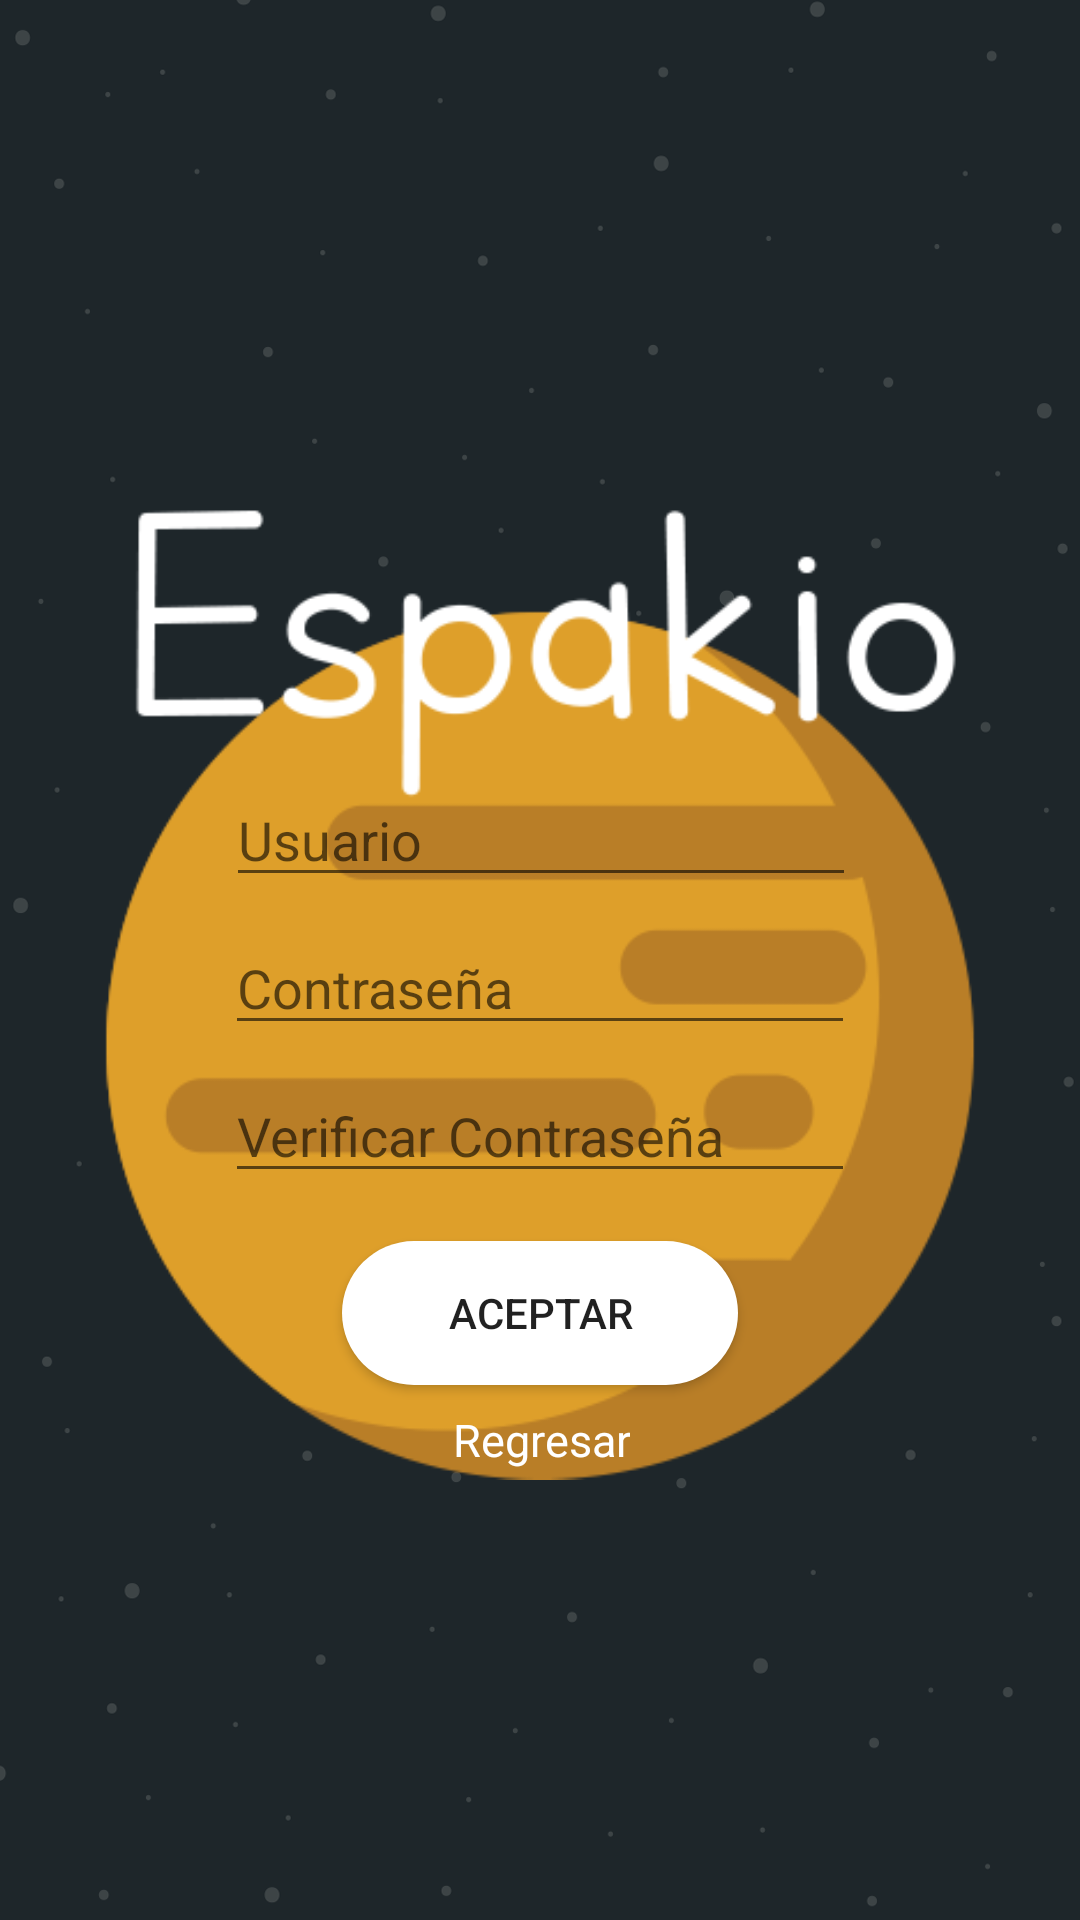

Produce the Android XML layout that renders to this screen, including the resource entries it uses.
<!-- AndroidManifest.xml: application theme AppTheme -->
<!-- res/layout/activity_registrar.xml -->
<?xml version="1.0" encoding="utf-8"?>
<android.support.constraint.ConstraintLayout xmlns:android="http://schemas.android.com/apk/res/android"
    xmlns:app="http://schemas.android.com/apk/res-auto"
    xmlns:tools="http://schemas.android.com/tools"
    android:layout_width="match_parent"
    android:layout_height="match_parent"
    android:background="@drawable/fondo_espakio"
    tools:context="com.development.espakio.appespakio.activities.Registrar">

    <ImageView
        android:id="@+id/registrar_imageView"
        android:layout_width="346dp"
        android:layout_height="429dp"
        android:layout_marginBottom="8dp"
        android:layout_marginEnd="8dp"
        android:layout_marginStart="8dp"
        android:layout_marginTop="8dp"
        android:src="@drawable/img_registrar"
        app:layout_constraintBottom_toBottomOf="parent"
        app:layout_constraintEnd_toEndOf="parent"
        app:layout_constraintStart_toStartOf="parent"
        app:layout_constraintTop_toTopOf="parent" />

    <Button
        android:id="@+id/registrar_btnAceptar"
        android:layout_width="132dp"
        android:layout_height="wrap_content"
        android:layout_marginBottom="8dp"
        android:layout_marginEnd="8dp"
        android:layout_marginStart="8dp"
        android:layout_marginTop="308dp"
        android:background="@drawable/btnstyle"
        android:text="@string/Aceptar"
        app:layout_constraintBottom_toBottomOf="@+id/registrar_imageView"
        app:layout_constraintEnd_toEndOf="parent"
        app:layout_constraintStart_toStartOf="parent"
        app:layout_constraintTop_toTopOf="@+id/registrar_imageView"
        app:layout_constraintVertical_bias="0.0" />

    <TextView
        android:id="@+id/registrar_tvRegresar"
        android:layout_width="wrap_content"
        android:layout_height="wrap_content"
        android:layout_marginBottom="8dp"
        android:layout_marginEnd="8dp"
        android:layout_marginStart="8dp"
        android:layout_marginTop="8dp"
        android:text="@string/Regresar"
        android:textAlignment="center"
        android:textColor="@color/Blanco"
        android:textSize="15sp"
        app:layout_constraintBottom_toBottomOf="@+id/registrar_imageView"
        app:layout_constraintEnd_toEndOf="parent"
        app:layout_constraintHorizontal_bias="0.501"
        app:layout_constraintStart_toStartOf="parent"
        app:layout_constraintTop_toBottomOf="@+id/registrar_btnAceptar"
        app:layout_constraintVertical_bias="0.0" />

    <EditText
        android:id="@+id/regresar_etxtUsuario"
        android:layout_width="wrap_content"
        android:layout_height="wrap_content"
        android:layout_marginEnd="8dp"
        android:layout_marginStart="8dp"
        android:layout_marginTop="152dp"
        android:ems="10"
        android:hint="Usuario"
        android:inputType="textPersonName"
        android:textColor="@color/Blanco"
        app:layout_constraintEnd_toEndOf="parent"
        app:layout_constraintHorizontal_bias="0.503"
        app:layout_constraintStart_toStartOf="parent"
        app:layout_constraintTop_toTopOf="@+id/registrar_imageView" />

    <EditText
        android:id="@+id/registrar_etxtPassword"
        android:layout_width="wrap_content"
        android:layout_height="wrap_content"
        android:layout_marginEnd="8dp"
        android:layout_marginStart="8dp"
        android:layout_marginTop="8dp"
        android:ems="10"
        android:hint="Contraseña"
        android:inputType="textPassword"
        android:textColor="@color/Blanco"
        app:layout_constraintEnd_toEndOf="parent"
        app:layout_constraintStart_toStartOf="parent"
        app:layout_constraintTop_toBottomOf="@+id/regresar_etxtUsuario" />

    <EditText
        android:id="@+id/registrar_etxtCheckPassword"
        android:layout_width="wrap_content"
        android:layout_height="wrap_content"
        android:layout_marginBottom="8dp"
        android:layout_marginEnd="8dp"
        android:layout_marginStart="8dp"
        android:layout_marginTop="8dp"
        android:ems="10"
        android:hint="Verificar Contraseña"
        android:inputType="textPassword"
        android:textColor="@color/Blanco"
        app:layout_constraintBottom_toTopOf="@+id/btnAceptar"
        app:layout_constraintEnd_toEndOf="parent"
        app:layout_constraintStart_toStartOf="parent"
        app:layout_constraintTop_toBottomOf="@+id/registrar_etxtPassword" />

</android.support.constraint.ConstraintLayout>
<!-- resources referenced by this layout -->
<resources>
  <color name="Blanco">#ffffff</color>
  <!-- drawable btnstyle (drawable) -->
  <?xml version="1.0" encoding="utf-8"?>
  <shape xmlns:android="http://schemas.android.com/apk/res/android">
      <solid android:color="@color/Blanco"/>
      <corners android:radius="1000dp"/>
  </shape>
  <!-- drawable fondo_espakio: png bitmap (drawable, 55745 bytes) -->
  <!-- drawable img_registrar: png bitmap (drawable, 36268 bytes) -->
  <string name="Aceptar">Aceptar</string>
  <string name="Regresar">Regresar</string>
  <style name="AppTheme" parent="Theme.AppCompat.Light.NoActionBar">
          
          <item name="colorPrimary">@color/colorPrimary</item>
          <item name="colorPrimaryDark">@color/colorPrimaryDark</item>
          <item name="colorAccent">@color/Blanco</item>
      </style>
  <color name="colorPrimary">#3f51b5</color>
  <color name="colorPrimaryDark">#303f9f</color>
</resources>
